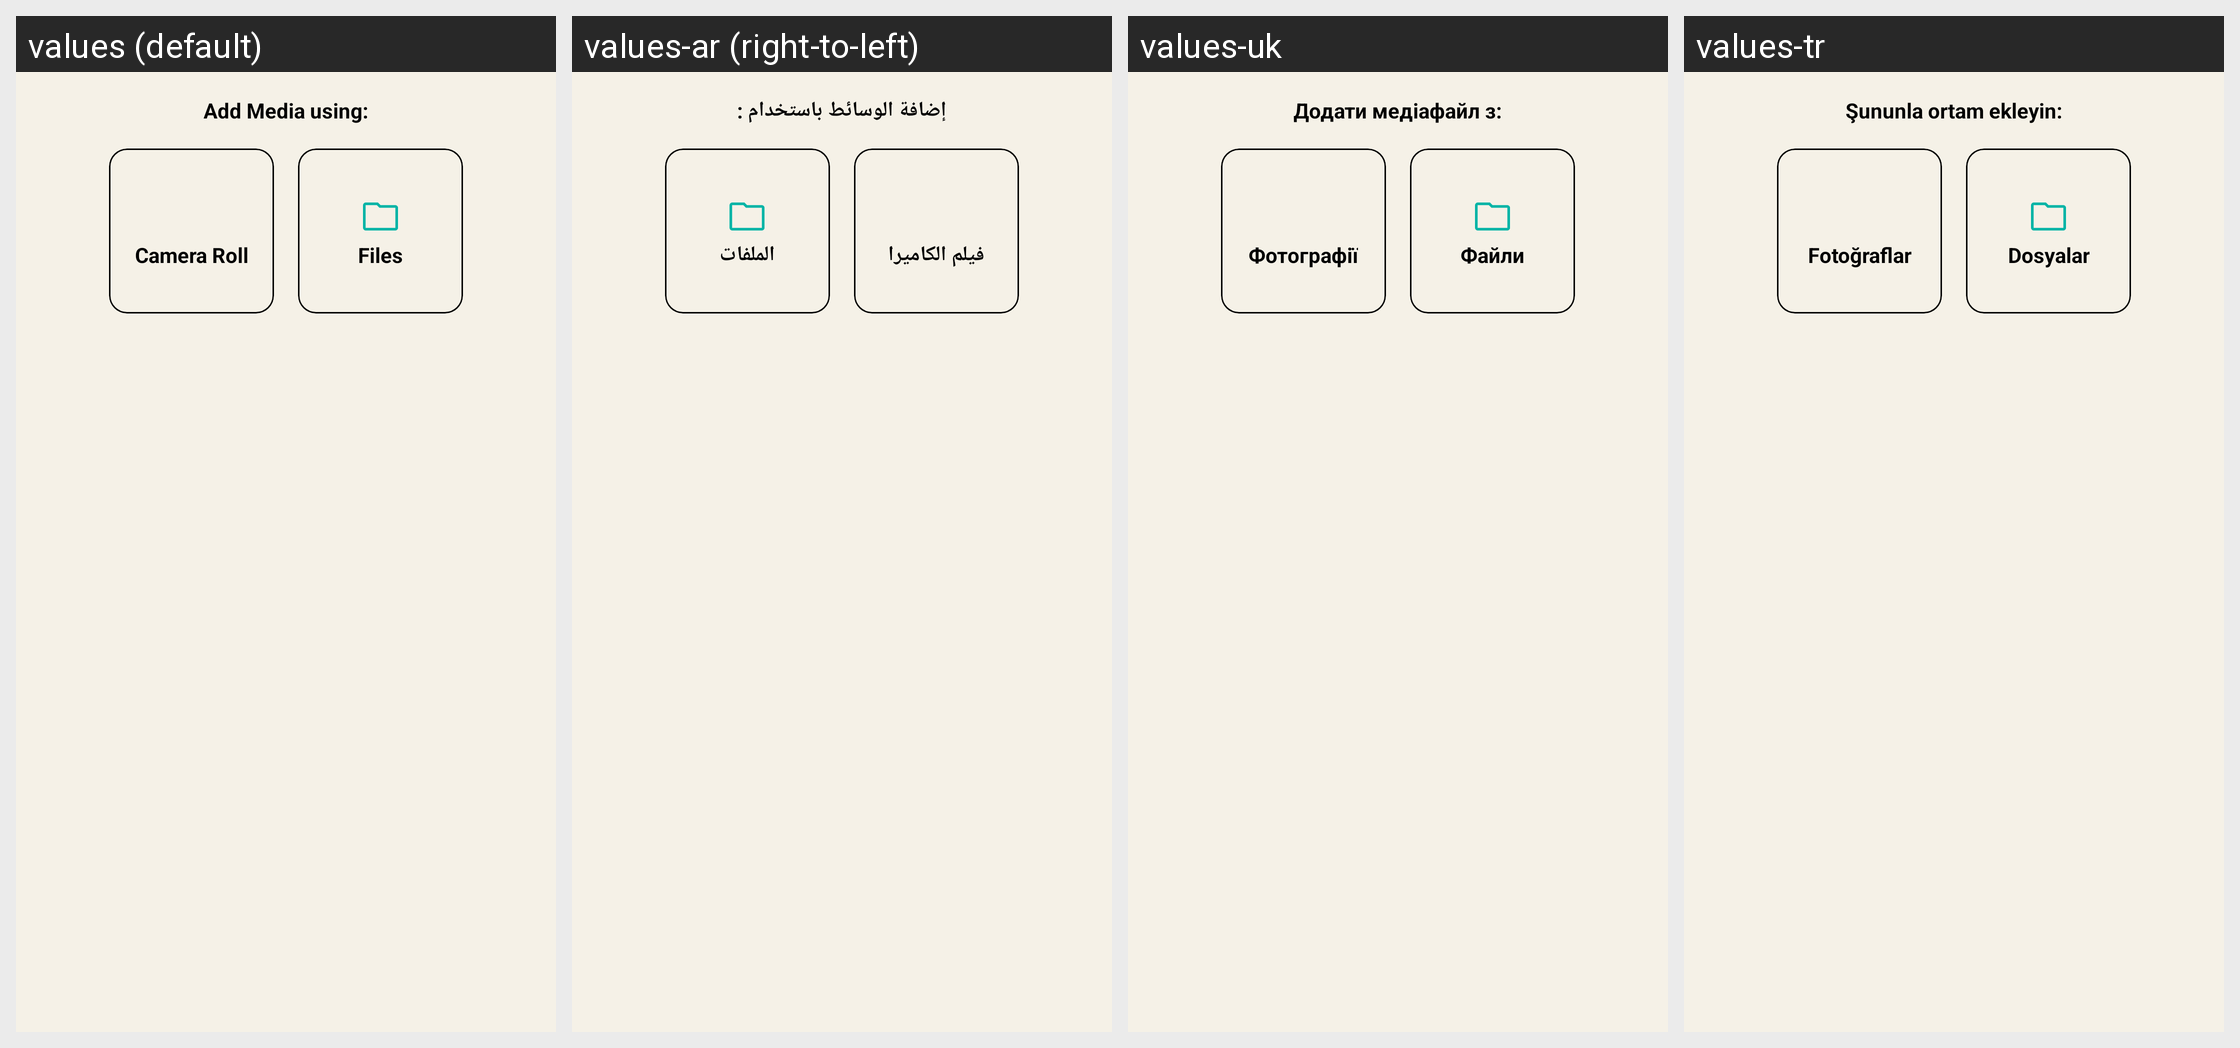

Translations of the strings shown on this Android screen, per locale in the grid:
Android screen res/layout/fragment_add_media_dialog.xml rendered under 4 locales, left to right: values (default), values-ar (right-to-left), values-uk, values-tr. Device: Nexus 5 (rendered at 1080×1920; each locale shown at half size, 540×960, under a caption strip naming it); theme AppTheme.NoActionBar.
Other locales in the repository, not shown: values-de, values-es, values-fa, values-fr, values-it, values-nl, values-pt-rBR, values-ru, values-sv, values-zh-rCN, values-zh-rTW.
Strings drawn on this screen, with the default value and each locale's value (text and hints the layout hard-codes, and strings that could not be matched under every locale, appear in the picture but are not listed):

add_media_using
  values: Add Media using:
  values-ar: إضافة الوسائط باستخدام :
  values-uk: Додати медіафайл з:
  values-tr: Şununla ortam ekleyin:

photo_gallery
  values: Camera Roll
  values-ar: فيلم الكاميرا
  values-uk: Фотографії
  values-tr: Fotoğraflar

files
  values: Files
  values-ar: الملفات
  values-uk: Файли
  values-tr: Dosyalar
